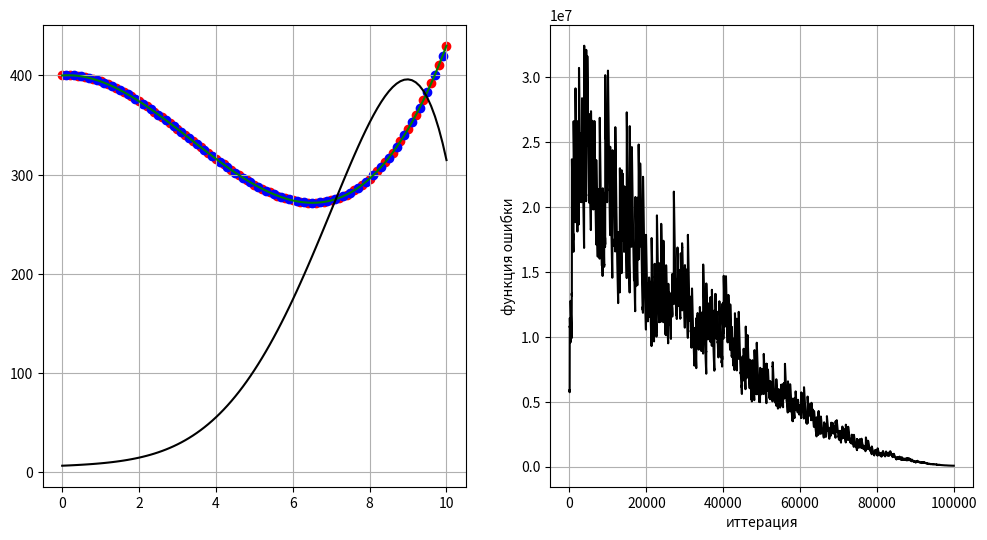

The script that saved this image:
import numpy as np
import matplotlib.pyplot as plt
import random


def predict_poly(_x, _koeff):
    _res = 0
    _xx = [_x ** (len(_koeff) - n - 1) for n in range(len(_koeff))]

    for i, k in enumerate(_koeff):
        _res += k * _xx[i]

    return _res


def loss_func(_marg_i):
    return _marg_i ** 2 + L * np.dot(w.T, w) / 2
    # return (2 / (1 + np.exp(_marg_i)) - 1) ** 2
    # return 2 / (1 + np.exp(_marg_i))


def quality_func(_margin):
    return np.sum(_margin ** 2) / len(_margin) + np.dot(w.T, w) * L / 2
    # return np.sum((2 / (1 + np.exp(_margin)) - 1) ** 2) / len(_margin)
    # return np.sum(2 / (1 + np.exp(_margin))) / len(_margin)


def grad_loss_func(_marg_i, _x_i):
    _grad = 2 * _marg_i * _x_i + L * _x_i
    # _a = np.exp(_marg_i)
    # _grad = -4 * (2 / (1 + _a) - 1) * _a / (1 + _a) ** 2 * _x_i
    # _grad = -2 / (1 + _a) ** 2 * _a * _x_i
    return _grad


def rms_meth(_g, _gamma, _grad_loss):
    _g = _g * _gamma + (1 - _gamma) * _grad_loss * _grad_loss
    _nyu = eta * _grad_loss / (np.sqrt(_g) + eps0)
    return _nyu, _g


        # Model
x = np.arange(0, 10.1, 0.1)
# y = 1 / (1 + 10 * np.square(_x))
y = 400 + 3 * x - 10 * x ** 2 + x ** 3

N = 7                  # Polynomial range
L = 0                 # Weight for polynomial coefficients
eta0 = 0.001      # Initial step changing of w
lambd = 0.001          # Память при подсчете эмпирического риска
gamma = 0.995          # Память при подсчете нормирующего множителя приращения коэффициентов
eps0 = 0.01             # Слагаемое для избежания деления на "0"
n_iter = 100000

X = np.array([[a ** n for n in range(N + 1)] for a in x])   # Вектора-аргументы размеченной последовательности
# w = np.zeros(N + 1)                                         # Initial w
w = np.array([1 / 10 ** n for n in range(N + 1)])
Y = np.dot(X, w)                                            # Рассчитанные по w выходные значения

xx = x[:: 2]            # Аргументы размеченной последовательности
yy = y[:: 2]            # Значения (реакции) размеченной последовательности
X_train = np.array([[a ** n for n in range(N + 1)] for a in xx])    # Матрица признаков для размеченной послед
Y_predict = np.dot(X_train, w)                                      # Предсказанные начальные реакции
Q = np.sum(quality_func(Y_predict - yy))                            # Начальный эмпирический риск
q_plot = []
q = Q
g = q * q               # Нормировка для приращения "w"
len_train = len(yy)
for k in range(n_iter):
    i = random.randint(0, len_train - 1)  # Случайный номер в размеченной последовательности
    a = xx[i]
    x_i = np.array([a ** n for n in range(N + 1)])  # Его вектор признаков
    margin_i = np.dot(x_i, w) - yy[i]               # Отклонение предсказания от размеченного отклика
    Li = loss_func(margin_i)                        # Функция потерь для i-того члена размеч. последоват.
    eta = eta0 * (1 - k / n_iter)
    grad_Li = grad_loss_func(margin_i, x_i)  # Градиент функции потерь

    nyu, g = rms_meth(g, gamma, grad_Li)
    w = w - nyu                                     # etha0 * (1 - k / n_iter) * grad_Li

    # Q = Li * lambd + (1 - lambd) * Q
    margin_i = np.dot(x_i, w) - yy[i]
    eps = loss_func(margin_i)
    q = lambd * eps + (1 - lambd) * q           # Рекурентный подсчет функции потерь для всей выборки
    q_plot.append(q)
xx_c = x[1:: 2]
yy_c = y[1:: 2]

z_train = np.polyfit(xx, yy, N)
z_calc = w[::-1]
print(z_train)
print(w[::-1])
# p = np.poly1d(z_train)
# y_fit = p(_x)
y_fit = predict_poly(x, z_train)
y_calc = predict_poly(x, z_calc)
fig, axes = plt.subplots(1, 2, figsize=(12, 6))
ax0 = axes[0]
ax0.scatter(xx, yy, color='red')
ax0.scatter(xx_c, yy_c, color='blue')
ax0.plot(x, y_fit, color='green')
ax0.plot(x, y_calc, color='black')

# plt.xlim([0, 45])
# plt.ylim([0, 75])
# ax0.ylabel("длина")
# axo.xlabel("ширина")
ax0.grid(True)

axes[1].plot(q_plot, color='black')
axes[1].set_ylabel("функция ошибки")
axes[1].set_xlabel("иттерация")
axes[1].grid(True)

plt.show()
pass
